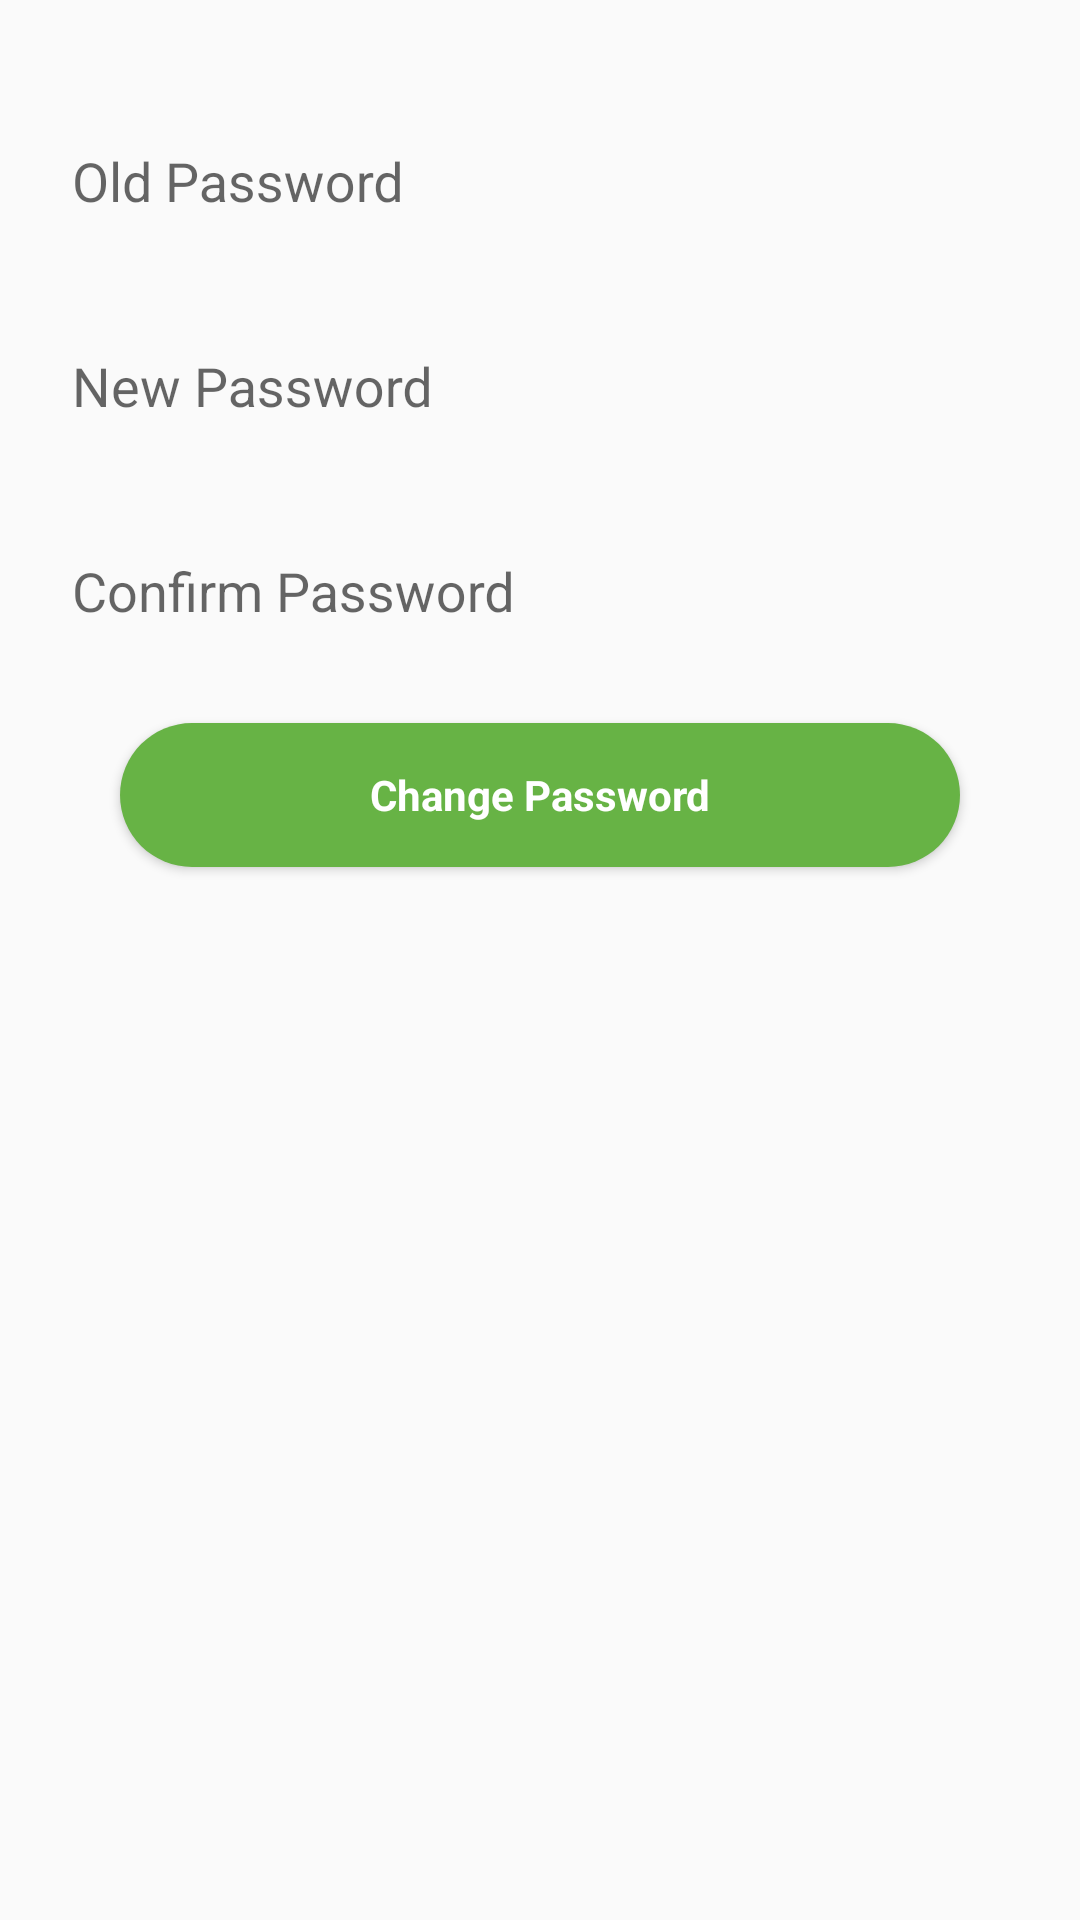

This screen was rendered from an Android layout file. Write that file and the resources it references.
<!-- AndroidManifest.xml: application theme AppTheme -->
<!-- res/layout/activity_change_password.xml -->
<?xml version="1.0" encoding="utf-8"?>
<android.support.constraint.ConstraintLayout xmlns:android="http://schemas.android.com/apk/res/android"
    xmlns:app="http://schemas.android.com/apk/res-auto"
    xmlns:tools="http://schemas.android.com/tools"
    android:layout_width="match_parent"
    android:layout_height="match_parent"
    tools:context="com.cioc.libreerp.ChangePasswordActivity">
    <ScrollView
        android:id="@+id/registration_form"
        android:layout_width="match_parent"
        android:layout_height="match_parent"
        >
        <LinearLayout
            android:id="@+id/email_login_form"
            android:layout_width="match_parent"
            android:layout_height="wrap_content"
            android:orientation="vertical"
            android:padding="20dp">

            <LinearLayout
                android:id="@+id/llUsername"
                android:layout_width="match_parent"
                android:layout_height="match_parent"
                android:orientation="horizontal"
                android:layout_marginVertical="@dimen/activity_vertical_margin_spacing">

                <android.support.design.widget.TextInputLayout
                    android:layout_width="match_parent"
                    android:layout_height="wrap_content">

                    <AutoCompleteTextView
                        android:id="@+id/oldPassword"
                        android:layout_width="match_parent"
                        android:layout_height="wrap_content"
                        android:hint="Old Password"
                        android:inputType="textPassword"
                        android:maxLines="1"
                        android:singleLine="true"
                        android:backgroundTint="@android:color/transparent"/>

                </android.support.design.widget.TextInputLayout>
            </LinearLayout>

            <LinearLayout
                android:id="@+id/llNewPass"
                android:layout_width="match_parent"
                android:layout_height="match_parent"
                android:orientation="horizontal"
                android:layout_marginVertical="@dimen/activity_vertical_margin_spacing">

                <android.support.design.widget.TextInputLayout
                    android:layout_width="match_parent"
                    android:layout_height="wrap_content">

                    <AutoCompleteTextView
                        android:id="@+id/newPassword"
                        android:layout_width="match_parent"
                        android:layout_height="wrap_content"
                        android:hint="New Password"
                        android:inputType="textPassword"
                        android:maxLines="1"
                        android:singleLine="true"
                        android:backgroundTint="@android:color/transparent"/>

                </android.support.design.widget.TextInputLayout>
            </LinearLayout>

            <LinearLayout
                android:id="@+id/llConfirm"
                android:layout_width="match_parent"
                android:layout_height="match_parent"
                android:orientation="horizontal"
                android:layout_marginVertical="@dimen/activity_vertical_margin_spacing">

                <android.support.design.widget.TextInputLayout
                    android:layout_width="match_parent"
                    android:layout_height="wrap_content">

                    <AutoCompleteTextView
                        android:id="@+id/confirmPassword"
                        android:layout_width="match_parent"
                        android:layout_height="wrap_content"
                        android:hint="Confirm Password"
                        android:inputType="textPassword"
                        android:maxLines="1"
                        android:singleLine="true"
                        android:backgroundTint="@android:color/transparent"/>

                </android.support.design.widget.TextInputLayout>
            </LinearLayout>

            <Button
                android:id="@+id/saveButton"
                style="?android:textAppearanceSmall"
                android:layout_width="match_parent"
                android:layout_height="wrap_content"
                android:layout_gravity="center_horizontal"
                android:layout_marginBottom="30dp"
                android:layout_marginTop="16dp"
                android:background="@drawable/round_button_green"
                android:text="@string/action_change_pass"
                android:textColor="#ffffff"
                android:textAllCaps="false"
                android:textStyle="bold"
                android:layout_marginEnd="20dp"
                android:layout_marginStart="20dp"/>

            <TextView
                android:id="@+id/changePasswordTxt"
                android:textAlignment="center"
                android:layout_width="match_parent"
                android:layout_height="wrap_content"
                android:textColor="#a92e18"
                android:textStyle="italic"
                android:layout_marginLeft="20dp"
                android:layout_marginRight="20dp"
                android:layout_marginTop="20dp" />

        </LinearLayout>
    </ScrollView>
</android.support.constraint.ConstraintLayout>
<!-- resources referenced by this layout -->
<resources>
  <dimen name="activity_vertical_margin_spacing">8dp</dimen>
  <!-- drawable round_button_green (drawable) -->
  <?xml version="1.0" encoding="utf-8"?>
  <shape xmlns:android="http://schemas.android.com/apk/res/android" 
  android:shape="rectangle">
      <solid android:color="@color/green" />
      <corners android:bottomRightRadius="25dp"
          android:bottomLeftRadius="25dp"
          android:topRightRadius="25dp"
          android:topLeftRadius="25dp"/>
      <size android:width="200dp"
          android:height="40dp"/>
  </shape>
  <string name="action_change_pass">Change Password</string>
  <style name="AppTheme" parent="Theme.AppCompat.Light.DarkActionBar">
          
          <item name="colorPrimary">@color/colorPrimary</item>
          <item name="colorPrimaryDark">@color/colorPrimaryDark</item>
          <item name="colorAccent">@color/colorAccent</item>
          <item name="android:actionButtonStyle">@style/ActionButtonStyle</item>
      </style>
  <color name="green">#67b345</color>
  <color name="colorPrimary">#0f2d53</color>
  <color name="colorPrimaryDark">#000738</color>
  <color name="colorAccent">#0f2d53</color>
  <style name="ActionButtonStyle" parent="@android:style/Widget.Holo.Light.ActionButton">
          <item name="android:minWidth">0dip</item>
          <item name="android:paddingLeft">0dip</item>
          <item name="android:paddingRight">5dip</item>
      </style>
</resources>
